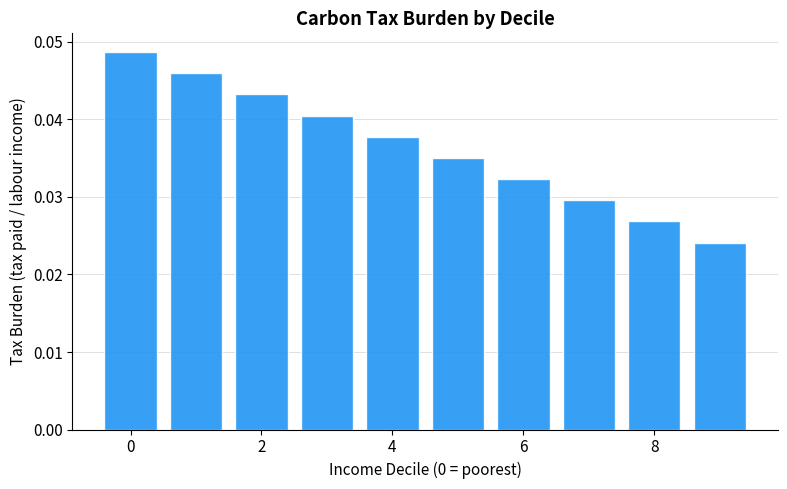
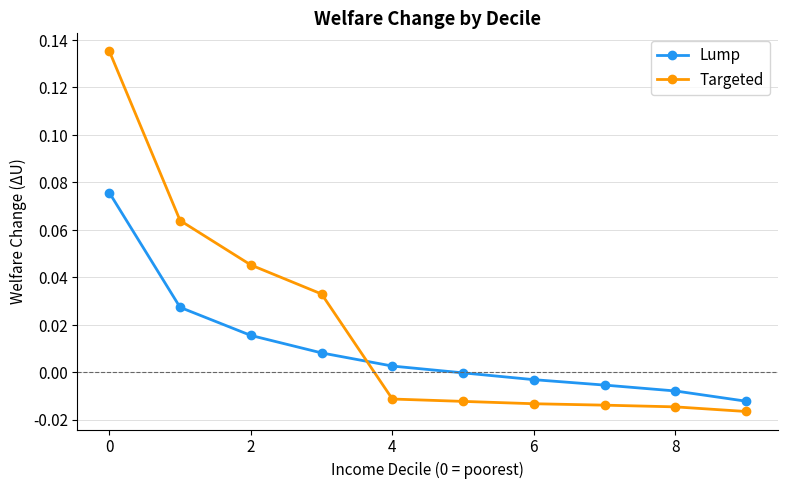
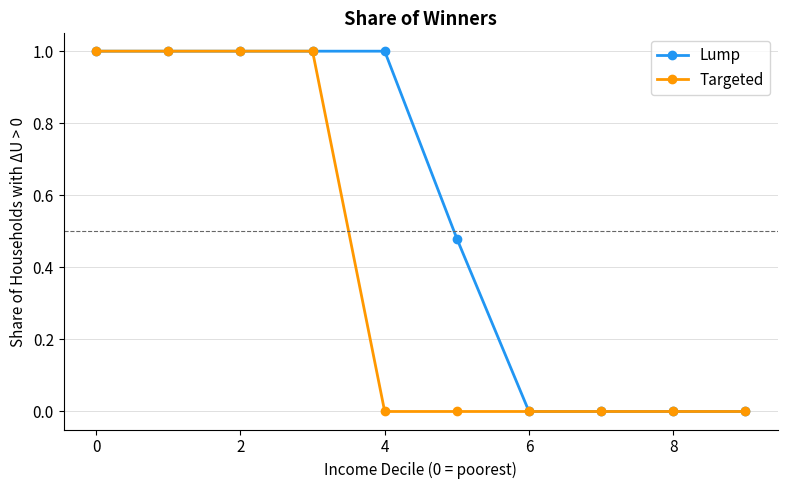
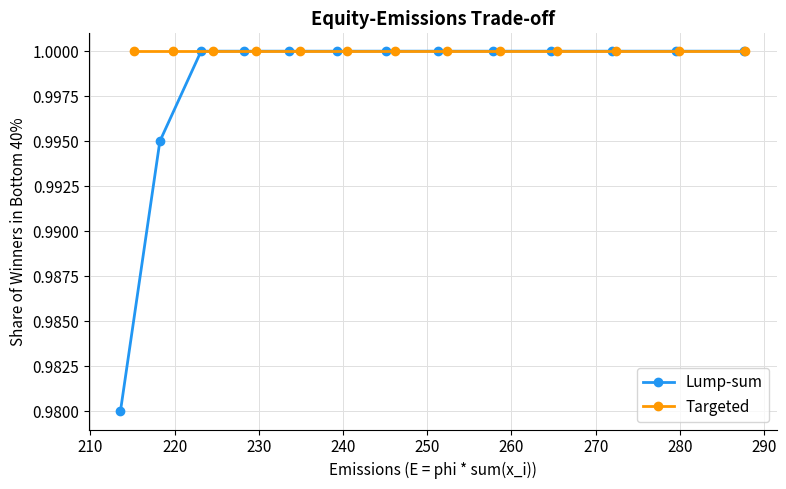
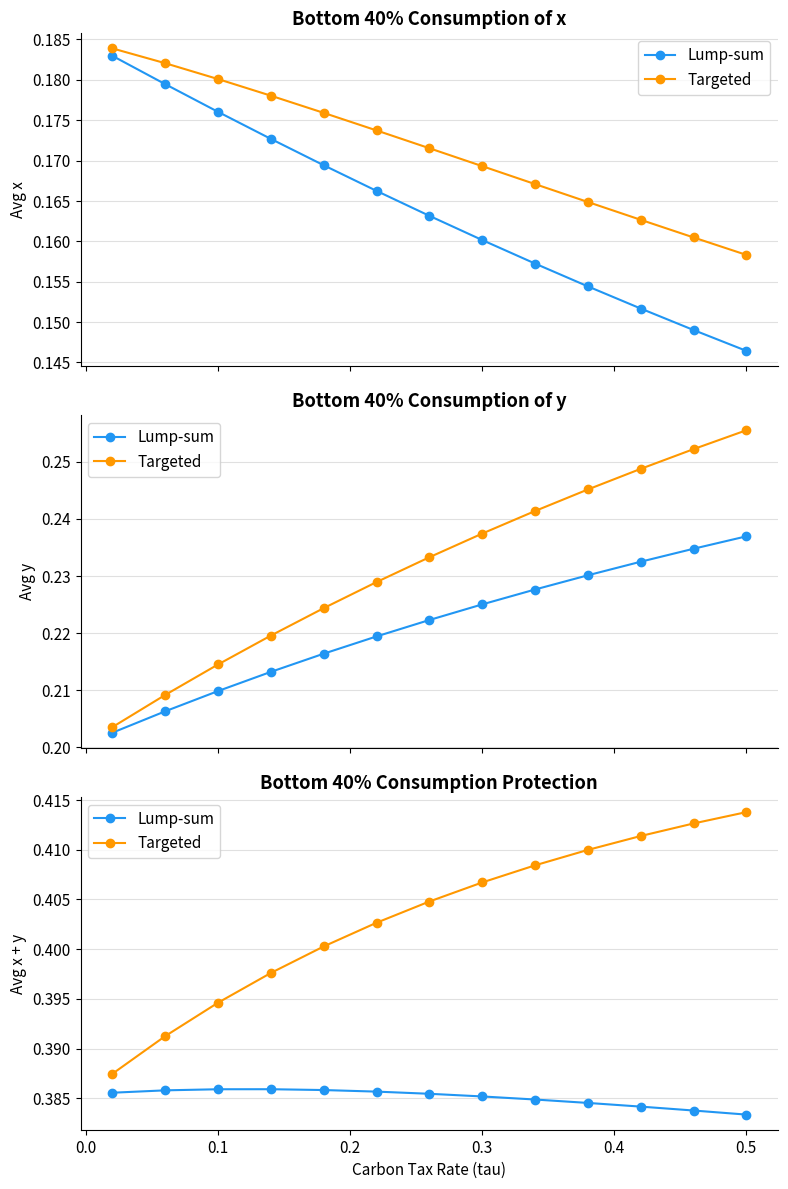
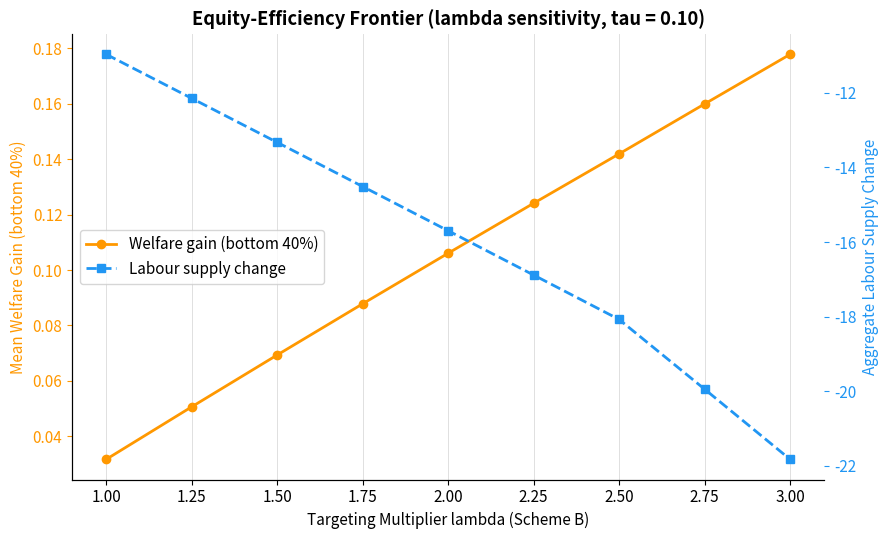

Recreate these plots in Python, in order.
import numpy as np
import pandas as pd
import matplotlib.pyplot as plt
import matplotlib.ticker as mticker
from scipy.optimize import newton
import warnings
warnings.filterwarnings('ignore')

# Baseline parameters — aligned with PDF Annex model structure
params = {
    "tau"       : 0.10,   # carbon tax rate (ad valorem on good x)
    "phi"       : 1.00,   # emissions intensity: E = phi * X
    "alpha"     : 0.50,   # leisure preference weight in utility
    "gamma_base": 0.55,   # carbon-good expenditure share for poorest household
    "delta"     : 0.30,   # total decline in gamma across income distribution
    "lam"       : 1.50,   # targeting multiplier for bottom 40% (Scheme B)
    "N"         : 1000,   # number of simulated households
    "tol"       : 1e-6,   # convergence tolerance for fixed-point loop
    "seed"      : 42,     # random seed for reproducibility
}

# Log-normal wage distribution parameters (calibrated to Gini approx 0.35)
MU_W    = 0.0
SIGMA_W = 0.75
# ── Change colours here ─────────────────────────────────
COLOR_LUMP     = "#2196F3"   # Scheme A (lump-sum)
COLOR_TARGETED = "#FF9800"   # Scheme B (targeted)
COLOR_BASELINE = "#9E9E9E"   # baseline bars
COLOR_GRID     = "#E0E0E0"   # gridlines
# ──────────────────────────────────────────────────────────
print("Parameters loaded.")
print(pd.Series(params).to_string())

def compute_gini(x):
    """
    Compute Gini coefficient via numerical integration of the Lorenz curve.
    Uses np.trapezoid — consistent with Week 6 (numerical integration).

    Parameters
    ----------
    x : array-like, unsorted income/wage values

    Returns
    -------
    float : Gini coefficient in [0, 1]
    """
    x_sorted = np.sort(x)
    n = len(x_sorted)
    cum_share = np.cumsum(x_sorted) / x_sorted.sum()
    lorenz = np.concatenate([[0.0], cum_share])
    pop_share = np.linspace(0, 1, n + 1)
    area_under_lorenz = np.trapezoid(lorenz, pop_share)
    return 1.0 - 2.0 * area_under_lorenz


def calibrate_lognormal(target_gini=0.35, N=1000, seed=42,
                         mu=0.0, sigma_init=0.75,
                         tol=0.005, max_iter=50):
    """
    Adjust sigma of the log-normal until the simulated Gini
    is within tol of the target.

    Returns sorted wages and the calibrated sigma.
    """
    sigma = sigma_init
    rng = np.random.default_rng(seed)
    for i in range(max_iter):
        w = np.sort(rng.lognormal(mean=mu, sigma=sigma, size=N))
        g = compute_gini(w)
        if abs(g - target_gini) < tol:
            print(f"Calibrated in {i+1} steps:  sigma = {sigma:.4f},  Gini = {g:.4f}")
            return w, sigma
        sigma *= target_gini / g
    print(f"Warning: did not converge. Final Gini = {g:.4f}")
    return w, sigma


# Run calibration to get wages with Gini approx 0.35
wages, sigma_calibrated = calibrate_lognormal(
    target_gini=0.35,
    N=params["N"],
    seed=params["seed"],
    mu=MU_W
)

# Assign decile labels (0 = bottom, 9 = top)
decile_labels = pd.qcut(wages, q=10, labels=False)

# Preference heterogeneity: gamma_i = gamma_base - delta * (rank / (N-1))
# Wages are already sorted ascending, so rank 0 = poorest household.
# This ensures lower-income households allocate a larger share to carbon-intensive good x.
income_rank = np.arange(params["N"])
gamma = (params["gamma_base"]
         - params["delta"] * income_rank / (params["N"] - 1))
gamma = np.clip(gamma, 0.05, 0.95)

print(f"\nWage stats:")
print(f"  Min  : {wages.min():.3f}")
print(f"  Mean : {wages.mean():.3f}")
print(f"  Max  : {wages.max():.3f}")
print(f"  Gini : {compute_gini(wages):.4f}  (target 0.35)")
print(f"\nPreference heterogeneity (gamma_i):")
print(f"  Poorest household   gamma = {gamma[0]:.3f}  (highest carbon share)")
print(f"  Richest household   gamma = {gamma[-1]:.3f}  (lowest carbon share)")
print(f"  Mean gamma                = {gamma.mean():.3f}")

def solve_all_households(wages, T_arr, gamma, tau, alpha):
    """
    Vectorised two-good household optimisation (PDF Annex model).

    Parameters
    ----------
    wages  : array (N,), sorted ascending
    T_arr  : array (N,), one transfer per household
    gamma  : array (N,), expenditure share on carbon-intensive good x
    tau    : float, carbon tax rate
    alpha  : float, leisure preference weight

    Returns
    -------
    l_star, x_star, y_star, income : arrays of shape (N,)
    """
    p_x = 1.0 + tau

    # Optimal labour from FOC: l* = (w - alpha*T) / (w*(1+alpha))
    l = np.clip(
        (wages - alpha * T_arr) / (wages * (1.0 + alpha)),
        1e-6, 1 - 1e-6
    )

    # Household income
    I = np.maximum(wages * l + T_arr, 1e-10)

    # Optimal demands from Cobb-Douglas
    x = gamma * I / p_x
    y = (1.0 - gamma) * I

    return l, x, y, I


def household_utility(x, y, l, gamma, alpha):
    """
    Compute utility for all households:
    U_i = gamma_i * log(x_i) + (1 - gamma_i) * log(y_i) + alpha * log(1 - l_i)
    """
    return (
        gamma       * np.log(np.maximum(x,       1e-10))
        + (1-gamma) * np.log(np.maximum(y,       1e-10))
        + alpha     * np.log(np.maximum(1.0 - l, 1e-10))
    )


# Quick verification for one household: w=1.5, T=0.05, gamma=0.4
w_t, T_t, g_t = 1.5, 0.05, 0.4
l_v, x_v, y_v, I_v = solve_all_households(
    np.array([w_t]), np.array([T_t]),
    np.array([g_t]), params["tau"], params["alpha"]
)
p_x_v = 1.0 + params["tau"]
print("Verification (w=1.5, T=0.05, gamma=0.4):")
print(f"  l* = {l_v[0]:.6f},  x* = {x_v[0]:.6f},  y* = {y_v[0]:.6f},  I = {I_v[0]:.6f}")
print(f"  Budget check: p_x*x + y = {p_x_v*x_v[0] + y_v[0]:.6f}  (should equal I={I_v[0]:.6f})")

T_zero = np.zeros(params["N"])

l_notax, x_notax, y_notax, I_notax = solve_all_households(
    wages, T_zero, gamma, tau=0.0, alpha=params["alpha"]
)
U_notax = household_utility(x_notax, y_notax, l_notax, gamma, params["alpha"])

L_notax = l_notax.sum()

print("No-tax baseline (tau=0, T=0):")
print(f"  Aggregate labour supply : {L_notax:.4f}")
print(f"  Mean utility            : {U_notax.mean():.6f}")
print(f"  l_i* (all equal 1/(1+alpha) = {1/(1+params['alpha']):.4f}):  "
      f"min={l_notax.min():.4f}, max={l_notax.max():.4f}")

l_taxonly, x_taxonly, y_taxonly, I_taxonly = solve_all_households(
    wages, T_zero, gamma, tau=params["tau"], alpha=params["alpha"]
)

# Tax paid = price wedge * quantity = tau * x_i
tax_paid   = params["tau"] * x_taxonly
labour_inc = wages * l_taxonly          # pre-tax labour income
burden_hh  = tax_paid / np.maximum(labour_inc, 1e-10)

# Average burden by decile
burden_decile = np.array([
    burden_hh[decile_labels == d].mean() for d in range(10)
])

E_taxonly = params["phi"] * x_taxonly.sum()

print("Tax-only scenario (tau=0.10, T=0):")
print(f"  Total tax revenue : {tax_paid.sum():.4f}")
print(f"  Total emissions   : {E_taxonly:.4f}")
print("\nMean tax burden by decile (D1 = poorest, confirms regressivity):")
for d in range(10):
    print(f"  D{d+1:2d}: {burden_decile[d]:.4f}")

def solve_scheme_A(wages, gamma, params, verbose=True):
    """
    Scheme A: Universal lump-sum rebate.

    Every household receives T = total_revenue / N.
    Solved via fixed-point iteration on the government budget constraint.

    Returns
    -------
    l_star, x_star, y_star : arrays (N,)
    T_eq     : float, equilibrium transfer
    history  : list of (iteration, T_old, T_new)
    """
    tau, phi  = params["tau"], params["phi"]
    alpha, N  = params["alpha"], params["N"]
    tol       = params["tol"]

    T      = 0.0
    history = []

    for iteration in range(2000):
        T_arr = np.full(N, T)
        l, x, y, _ = solve_all_households(wages, T_arr, gamma, tau, alpha)

        revenue = tau * phi * x.sum()
        T_new   = revenue / N

        history.append((iteration + 1, T, T_new))

        if abs(T_new - T) < tol:
            if verbose:
                print(f"Scheme A converged in {iteration+1} iterations.")
                print(f"  Equilibrium transfer T = {T_new:.6f}")
                print(f"  Total revenue          = {revenue:.4f}")
                print(f"  Total emissions (E)    = {phi * x.sum():.4f}")
            return l, x, y, T_new, history
        T = T_new

    raise RuntimeError("Scheme A: fixed-point iteration did not converge.")


l_A, x_A, y_A, T_A, history_A = solve_scheme_A(wages, gamma, params)

U_A = household_utility(x_A, y_A, l_A, gamma, params["alpha"])
L_A = l_A.sum()

print(f"\nScheme A — Aggregate labour supply : {L_A:.4f}")
print(f"Scheme A — Mean utility   : {U_A.mean():.6f}")

def solve_scheme_B(wages, gamma, params, lam=None, verbose=True):
    """
    Scheme B: Targeted compensation.

    Bottom 40% get T_low = lam * T_mean.
    Top 60% get T_high from the budget constraint.

    Returns
    -------
    l_star, x_star, y_star : arrays (N,)
    T_low_eq, T_high_eq    : equilibrium transfers for the two groups
    history                : convergence history
    """
    tau, phi  = params["tau"], params["phi"]
    alpha, N  = params["alpha"], params["N"]
    tol       = params["tol"]
    if lam is None:
        lam = params["lam"]

    cutoff      = int(0.40 * N)
    n_bot       = cutoff
    n_top       = N - cutoff
    bottom_mask = np.arange(N) < cutoff

    T_mean  = 0.0
    history = []

    for iteration in range(2000):
        T_low  = lam * T_mean
        T_high = max((N * T_mean - n_bot * T_low) / n_top, 0.0)

        T_arr = np.where(bottom_mask, T_low, T_high)
        l, x, y, _ = solve_all_households(wages, T_arr, gamma, tau, alpha)

        revenue    = tau * phi * x.sum()
        T_mean_new = revenue / N

        history.append((iteration + 1, T_mean, T_mean_new))

        if abs(T_mean_new - T_mean) < tol:
            T_low_eq  = lam * T_mean_new
            T_high_eq = max((N * T_mean_new - n_bot * T_low_eq) / n_top, 0.0)
            if verbose:
                print(f"Scheme B (lambda={lam}) converged in {iteration+1} iterations.")
                print(f"  T_mean = {T_mean_new:.6f}")
                print(f"  T_low  = {T_low_eq:.6f}  (bottom 40%)")
                print(f"  T_high = {T_high_eq:.6f}  (top 60%)")
                print(f"  Total revenue = {revenue:.4f}")
            return l, x, y, T_low_eq, T_high_eq, history
        T_mean = T_mean_new

    raise RuntimeError("Scheme B: fixed-point iteration did not converge.")


l_B, x_B, y_B, T_B_low, T_B_high, history_B = solve_scheme_B(wages, gamma, params)

U_B = household_utility(x_B, y_B, l_B, gamma, params["alpha"])
L_B = l_B.sum()

print(f"\nScheme B — Aggregate labour supply : {L_B:.4f}")
print(f"Scheme B — Mean utility            : {U_B.mean():.6f}")

def budget_residual_A(T_val, wages, gamma, params):
    """
    Root-finding formulation of the Scheme A equilibrium.
    f(T) = T - R(T)/N = 0  at equilibrium.
    """
    tau, phi, alpha, N = params["tau"], params["phi"], params["alpha"], params["N"]
    T_arr = np.full(N, T_val)
    _, x, _, _ = solve_all_households(wages, T_arr, gamma, tau, alpha)
    revenue = tau * phi * x.sum()
    return T_val - revenue / N


T_newton = newton(
    budget_residual_A,
    x0      = 0.01,
    args    = (wages, gamma, params),
    tol     = 1e-8,
    maxiter = 200
)

print("Newton's method robustness check (Scheme A):")
print(f"  Fixed-point result : T = {T_A:.8f}")
print(f"  Newton result      : T = {T_newton:.8f}")
print(f"  Difference         :     {abs(T_A - T_newton):.2e}")

if abs(T_A - T_newton) < 1e-5:
    print("  PASSED: both methods agree.")
else:
    print("  WARNING: methods disagree — check implementation.")

DECILES = np.arange(1, 11)

# Welfare changes relative to no-tax baseline
dU_A = U_A - U_notax
dU_B = U_B - U_notax

# Decile-level averages
dU_A_decile   = np.array([dU_A[decile_labels == d].mean()           for d in range(10)])
dU_B_decile   = np.array([dU_B[decile_labels == d].mean()           for d in range(10)])
winners_A     = np.array([(dU_A[decile_labels == d] > 0).mean()     for d in range(10)])
winners_B     = np.array([(dU_B[decile_labels == d] > 0).mean()     for d in range(10)])

df_A = pd.DataFrame({"decile": DECILES, "dU": dU_A_decile, "winners": winners_A})
df_B = pd.DataFrame({"decile": DECILES, "dU": dU_B_decile, "winners": winners_B})

print("Decile welfare change and share of winners (vs no-tax baseline):")
print(pd.DataFrame({
    "Decile"    : DECILES,
    "dU_A"      : dU_A_decile.round(4),
    "dU_B"      : dU_B_decile.round(4),
    "Winners_A" : winners_A.round(3),
    "Winners_B" : winners_B.round(3),
}).to_string(index=False))

tau_grid = np.linspace(0.02, 0.50, 13)
cutoff   = int(0.40 * params["N"])
bot_mask = np.arange(params["N"]) < cutoff

sensitivity = []

for tau_val in tau_grid:
    p_local = {**params, "tau": tau_val}

    l_a, x_a, y_a, _, _     = solve_scheme_A(wages, gamma, p_local, verbose=False)
    l_b, x_b, y_b, _, _, _  = solve_scheme_B(wages, gamma, p_local, verbose=False)

    U_a = household_utility(x_a, y_a, l_a, gamma, params["alpha"])
    U_b = household_utility(x_b, y_b, l_b, gamma, params["alpha"])

    dU_a = U_a - U_notax
    dU_b = U_b - U_notax

    sensitivity.append({
        "tau"             : tau_val,
        "E_A"             : params["phi"] * x_a.sum(),
        "E_B"             : params["phi"] * x_b.sum(),
        "winners_bot40_A" : (dU_a[bot_mask] > 0).mean(),
        "winners_bot40_B" : (dU_b[bot_mask] > 0).mean(),
        "avg_x_A"         : x_a[bot_mask].mean(),
        "avg_x_B"         : x_b[bot_mask].mean(),
        "avg_y_A"         : y_a[bot_mask].mean(),
        "avg_y_B"         : y_b[bot_mask].mean(),
        "avg_xy_A"        : (x_a + y_a)[bot_mask].mean(),
        "avg_xy_B"        : (x_b + y_b)[bot_mask].mean(),
    })

sens_df = pd.DataFrame(sensitivity)
print("Sensitivity analysis complete.")
print(sens_df[["tau","E_A","E_B","winners_bot40_A","winners_bot40_B"]].round(4).to_string(index=False))

import os
os.makedirs("figures", exist_ok=True)

DECILES = np.arange(1, 11)

plt.rcParams.update({
    "figure.dpi"    : 130,
    "axes.spines.top"   : False,
    "axes.spines.right" : False,
    "font.size"     : 11,
})

# Figure 1: Carbon Tax Burden by Decile
# Shows regressivity before any revenue recycling

fig, ax = plt.subplots(figsize=(8, 5))

ax.bar(np.arange(10), burden_decile,
       color=COLOR_LUMP, alpha=0.9, edgecolor="white")

ax.set_xlabel("Income Decile (0 = poorest)")
ax.set_ylabel("Tax Burden (tax paid / labour income)")
ax.set_title("Carbon Tax Burden by Decile", fontweight="bold")
ax.yaxis.grid(True, color=COLOR_GRID, linewidth=0.7)
ax.set_axisbelow(True)

plt.tight_layout()
plt.savefig("figures/fig1_carbon_tax_burden.png", bbox_inches="tight")
plt.show()
print("Figure 1 saved.")

# Figure 2: Welfare Change by Decile
# ΔU vs no-tax baseline for both recycling schemes on the same plot for direct comparison

fig, ax = plt.subplots(figsize=(8, 5))

ax.plot(np.arange(10), dU_A_decile, color=COLOR_LUMP,
        marker="o", linewidth=2, label="Lump")
ax.plot(np.arange(10), dU_B_decile, color=COLOR_TARGETED,
        marker="o", linewidth=2, label="Targeted")
ax.axhline(0, color="#666666", linewidth=0.8, linestyle="--")

ax.set_xlabel("Income Decile (0 = poorest)")
ax.set_ylabel("Welfare Change (ΔU)")
ax.set_title("Welfare Change by Decile", fontweight="bold")
ax.legend(frameon=True)
ax.yaxis.grid(True, color=COLOR_GRID, linewidth=0.7)
ax.set_axisbelow(True)

plt.tight_layout()
plt.savefig("figures/fig2_welfare_change.png", bbox_inches="tight")
plt.show()
print("Figure 2 saved.")

# Figure 3: Share of Winners
# Fraction of households in each decile with ΔU > 0 for both schemes on the same plot

fig, ax = plt.subplots(figsize=(8, 5))

ax.plot(np.arange(10), winners_A, color=COLOR_LUMP,
        marker="o", linewidth=2, label="Lump")
ax.plot(np.arange(10), winners_B, color=COLOR_TARGETED,
        marker="o", linewidth=2, label="Targeted")
ax.axhline(0.5, color="#666666", linewidth=0.8, linestyle="--")

ax.set_xlabel("Income Decile (0 = poorest)")
ax.set_ylabel("Share of Households with ΔU > 0")
ax.set_title("Share of Winners", fontweight="bold")
ax.legend(frameon=True)
ax.yaxis.grid(True, color=COLOR_GRID, linewidth=0.7)
ax.set_axisbelow(True)

plt.tight_layout()
plt.savefig("figures/fig3_share_of_winners.png", bbox_inches="tight")
plt.show()
print("Figure 3 saved.")

# Figure 4: Equity-Emissions Trade-off
# For a given emissions level, targeted recycling protects the bottom 40% better
# (PDF Section 7, Chart 4)

fig, ax = plt.subplots(figsize=(8, 5))

ax.plot(sens_df["E_A"], sens_df["winners_bot40_A"],
        color=COLOR_LUMP, marker="o", linewidth=2, label="Lump-sum")
ax.plot(sens_df["E_B"], sens_df["winners_bot40_B"],
        color=COLOR_TARGETED, marker="o", linewidth=2, label="Targeted")

ax.set_xlabel("Emissions (E = phi * sum(x_i))")
ax.set_ylabel("Share of Winners in Bottom 40%")
ax.set_title("Equity-Emissions Trade-off", fontweight="bold")
ax.legend(frameon=True)
ax.yaxis.grid(True, color=COLOR_GRID, linewidth=0.7)
ax.xaxis.grid(True, color=COLOR_GRID, linewidth=0.7)
ax.set_axisbelow(True)

plt.tight_layout()
plt.savefig("figures/fig4_equity_emissions_tradeoff.png", bbox_inches="tight")
plt.show()
print("Figure 4 saved.")

# Figure 5: Bottom 40% Protection
# Average consumption of x, y, and x+y for bottom 40% as tau varies


fig, axes = plt.subplots(3, 1, figsize=(8, 12), sharex=True)

axes[0].plot(sens_df["tau"], sens_df["avg_x_A"],
             color=COLOR_LUMP, marker="o", label="Lump-sum")
axes[0].plot(sens_df["tau"], sens_df["avg_x_B"],
             color=COLOR_TARGETED, marker="o", label="Targeted")
axes[0].set_ylabel("Avg x")
axes[0].set_title("Bottom 40% Consumption of x", fontweight="bold")
axes[0].legend(frameon=True)
axes[0].yaxis.grid(True, color=COLOR_GRID)

axes[1].plot(sens_df["tau"], sens_df["avg_y_A"],
             color=COLOR_LUMP, marker="o", label="Lump-sum")
axes[1].plot(sens_df["tau"], sens_df["avg_y_B"],
             color=COLOR_TARGETED, marker="o", label="Targeted")
axes[1].set_ylabel("Avg y")
axes[1].set_title("Bottom 40% Consumption of y", fontweight="bold")
axes[1].legend(frameon=True)
axes[1].yaxis.grid(True, color=COLOR_GRID)

axes[2].plot(sens_df["tau"], sens_df["avg_xy_A"],
             color=COLOR_LUMP, marker="o", label="Lump-sum")
axes[2].plot(sens_df["tau"], sens_df["avg_xy_B"],
             color=COLOR_TARGETED, marker="o", label="Targeted")
axes[2].set_xlabel("Carbon Tax Rate (tau)")
axes[2].set_ylabel("Avg x + y")
axes[2].set_title("Bottom 40% Consumption Protection", fontweight="bold")
axes[2].legend(frameon=True)
axes[2].yaxis.grid(True, color=COLOR_GRID)

for ax in axes:
    ax.set_axisbelow(True)

plt.tight_layout()
plt.savefig("figures/fig5_bottom40_protection.png", bbox_inches="tight")
plt.show()
print("Figure 5 saved.")

# Figure 6: Equity-Efficiency Frontier (lambda sensitivity)
# Welfare gain for bottom 40% vs aggregate labour supply cost across targeting strengths

lam_grid   = np.linspace(1.0, 3.0, 9)
lam_results = []

for lam_val in lam_grid:
    l_b, x_b, y_b, _, _, _ = solve_scheme_B(wages, gamma, params,
                                              lam=lam_val, verbose=False)
    U_b  = household_utility(x_b, y_b, l_b, gamma, params["alpha"])
    dU_b = U_b - U_notax
    lam_results.append({
        "lam"          : lam_val,
        "welfare_bot40": dU_b[bot_mask].mean(),
        "labour_loss"  : l_b.sum() - L_notax,
    })

lam_df = pd.DataFrame(lam_results)

fig, ax1 = plt.subplots(figsize=(9, 5.5))
ax2 = ax1.twinx()

line1, = ax1.plot(
    lam_df["lam"], lam_df["welfare_bot40"],
    color=COLOR_TARGETED, marker="o", linewidth=2,
    label="Welfare gain (bottom 40%)")

line2, = ax2.plot(
    lam_df["lam"], lam_df["labour_loss"],
    color=COLOR_LUMP, marker="s", linewidth=2, linestyle="--",
    label="Labour supply change")

ax1.set_xlabel("Targeting Multiplier lambda (Scheme B)")
ax1.set_ylabel("Mean Welfare Gain (bottom 40%)", color=COLOR_TARGETED)
ax2.set_ylabel("Aggregate Labour Supply Change",  color=COLOR_LUMP)
ax1.set_title("Equity-Efficiency Frontier (lambda sensitivity, tau = 0.10)",
              fontweight="bold")

ax1.tick_params(axis="y", colors=COLOR_TARGETED)
ax2.tick_params(axis="y", colors=COLOR_LUMP)

ax1.legend(handles=[line1, line2], loc="center left", frameon=True)
ax1.xaxis.grid(True, color=COLOR_GRID, linewidth=0.7)
ax1.set_axisbelow(True)

plt.tight_layout()
plt.savefig("figures/fig6_equity_efficiency_frontier.png", bbox_inches="tight")
plt.show()
print("Figure 6 saved.")

print("=" * 65)
print("  RESULTS SUMMARY")
print("=" * 65)

print(f"\nParameters: tau={params['tau']}, phi={params['phi']}, alpha={params['alpha']}")
print(f"            gamma_base={params['gamma_base']}, delta={params['delta']},")
print(f"            lambda={params['lam']}, N={params['N']}")

print(f"\nGini of simulated wage distribution : {compute_gini(wages):.4f}")

print(f"\nEquilibrium transfers:")
print(f"  Scheme A — universal rebate T    = {T_A:.6f}")
print(f"  Scheme B — T_low  (bottom 40%)   = {T_B_low:.6f}")
print(f"  Scheme B — T_high (top 60%)      = {T_B_high:.6f}")

print(f"\nNewton check: T = {T_newton:.6f}  (diff = {abs(T_A - T_newton):.2e})")

print(f"\nAggregate labour supply:")
print(f"  No-tax baseline : {L_notax:.4f}")
print(f"  Scheme A        : {L_A:.4f}   ({L_A - L_notax:+.4f} vs baseline)")
print(f"  Scheme B        : {L_B:.4f}   ({L_B - L_notax:+.4f} vs baseline)")

dU_A_bot = dU_A[bot_mask].mean()
dU_B_bot = dU_B[bot_mask].mean()

print(f"\nMean welfare gain — bottom 40%:")
print(f"  Scheme A : {dU_A_bot:.6f}")
print(f"  Scheme B : {dU_B_bot:.6f}")

pct = (dU_B_bot - dU_A_bot) / abs(dU_A_bot) * 100
print(f"\nScheme B improves bottom-40% welfare by {pct:.1f}% more than Scheme A.")
print(f"\nLabour efficiency cost of Scheme B vs A: {L_B - L_A:+.4f}")

print("\n" + "=" * 65)
